Run: headless pygame with SDL's dummy video driver; simulated clock (each Clock.tick advances the game by its frame time, no real sleeping); random seed 0; keys injected as events and as key.get_pressed() state; no mouse input.
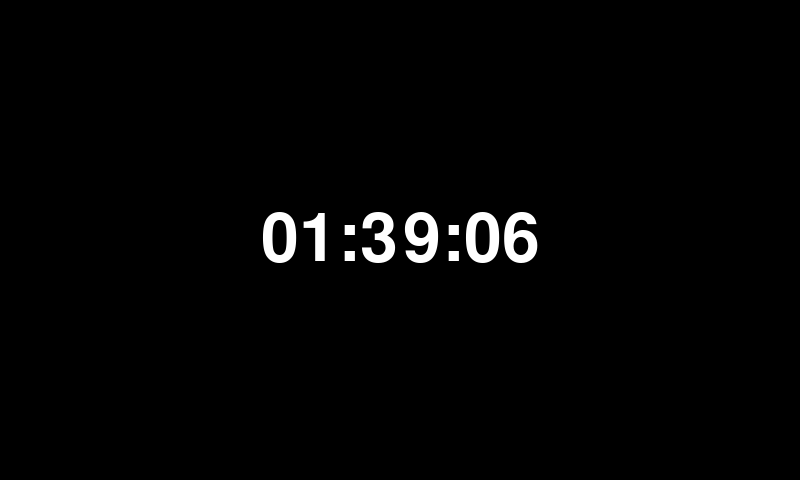
Frame 1 of 4 · flips 1–60 · no input
Frame 2 of 4 · flips 61–180 · tapped SPACE, RETURN · held RIGHT (→), D · screen unchanged from frame 1, image omitted
Frame 3 of 4 · flips 181–300 · held DOWN (↓), S · screen unchanged from frame 2, image omitted
Frame 4 of 4 · flips 301–420 · held LEFT (←), A, UP (↑), W · screen unchanged from frame 3, image omitted

The pygame program that drew these frames:

import pygame
import time

# 게임화면 설정
pygame.init()
screen_width = 800
screen_height = 480
screen = pygame.display.set_mode((screen_width, screen_height))
pygame.display.set_caption("Digital Clock")

# 색상
black = (0, 0, 0)
white = (255, 255, 255)
red = (255, 0, 0)

# 폰트 설정
font = pygame.font.Font(None, 100)

# 이벤트 루프
running = True
while running:
    for event in pygame.event.get():
        if event.type == pygame.QUIT:
            running = False

    # 화면에 그리기
    screen.fill(black)

    # 현재 시간
    current_time = time.strftime("%H:%M:%S", time.localtime())
    text = font.render(current_time, True, white)
    text_rect = text.get_rect(center=(screen_width/2, screen_height/2))
    screen.blit(text, text_rect)

    pygame.display.update()

# 게임 종료
pygame.quit()
